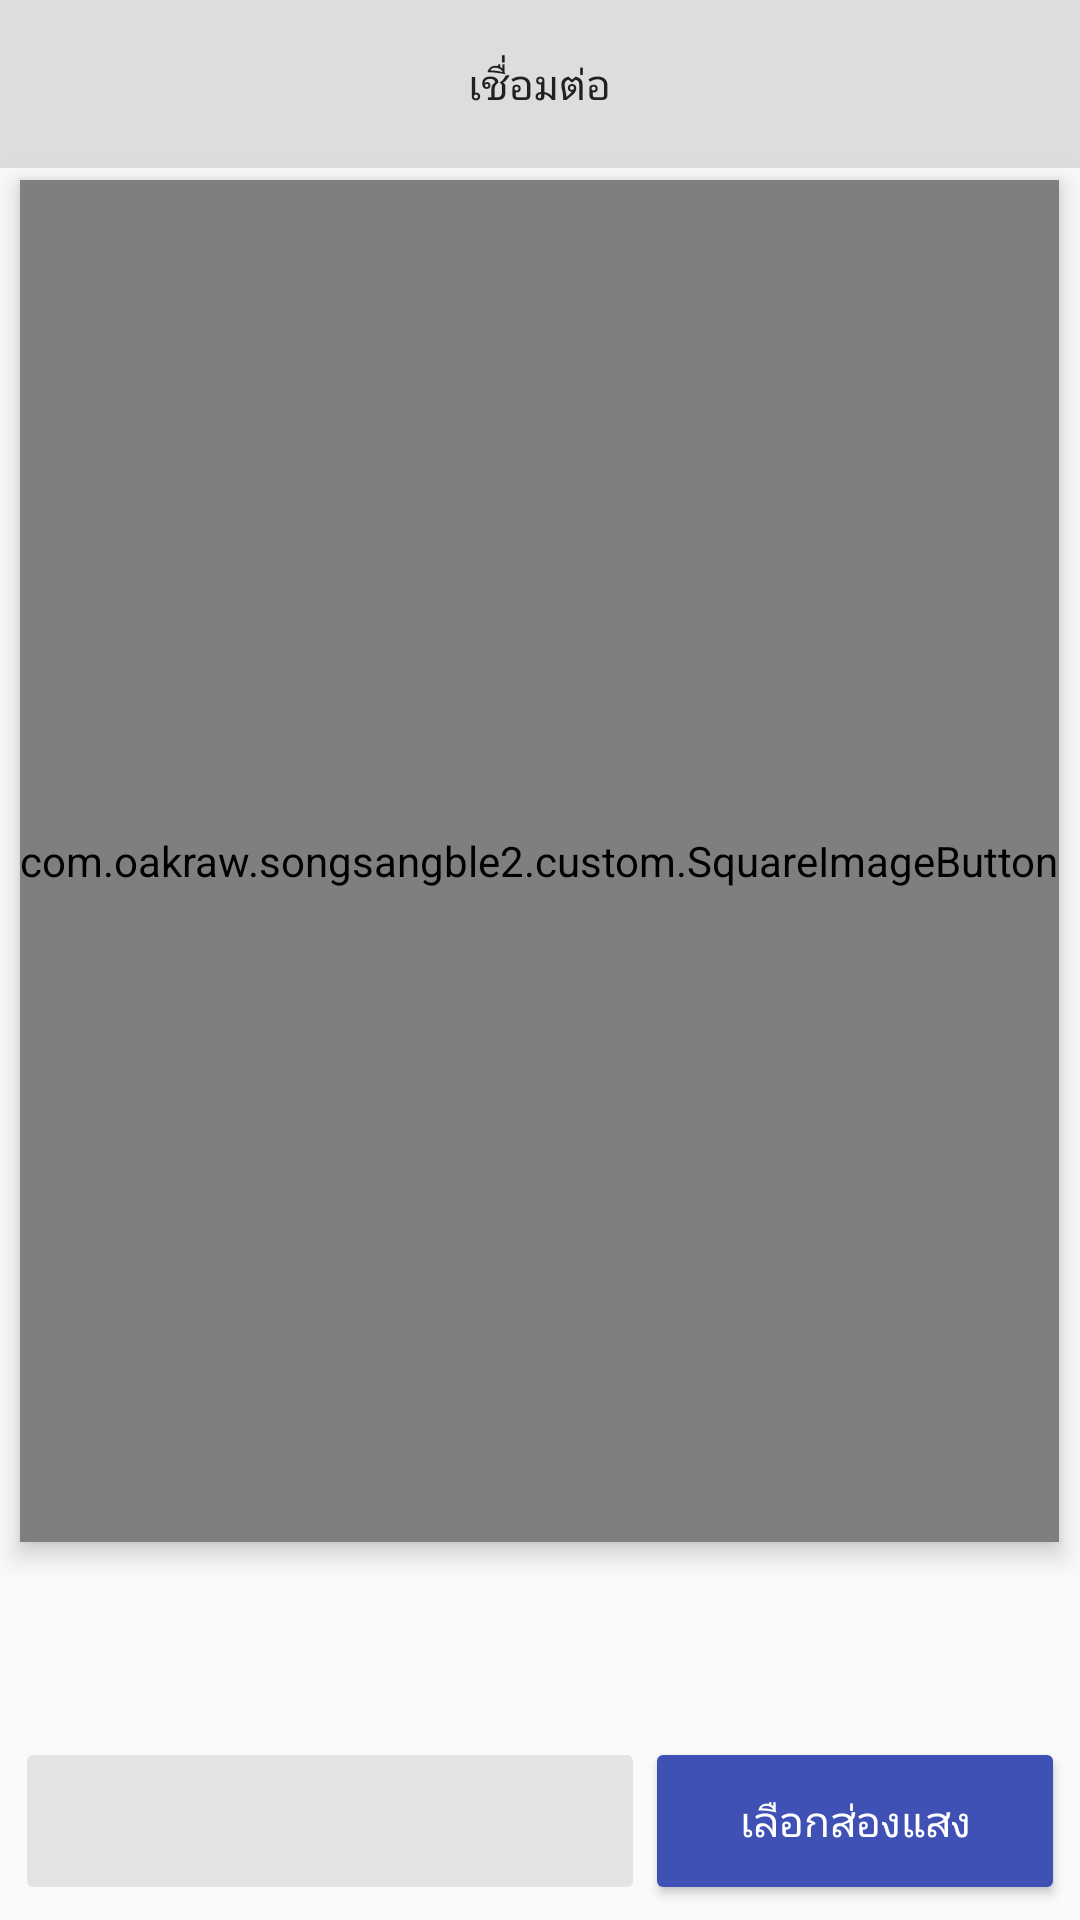

Here is an Android app screen rendered from its layout file. Give the layout XML and the strings, colors and styles it references.
<!-- AndroidManifest.xml: application theme AppTheme -->
<!-- res/layout/fragment_mysongsang.xml -->
<?xml version="1.0" encoding="utf-8"?>
<FrameLayout xmlns:android="http://schemas.android.com/apk/res/android"
    android:layout_width="match_parent"
    android:layout_height="match_parent">

    <RelativeLayout
        android:layout_width="match_parent"
        android:layout_height="match_parent">

        <FrameLayout
            android:layout_width="match_parent"
            android:layout_height="match_parent"
            android:layout_above="@+id/selector">

            <com.example.songsangble2.custom.SquareImageButton
                android:id="@+id/bulb_switch"
                android:layout_width="wrap_content"
                android:layout_height="match_parent"
                android:background="@drawable/circle_button"
                android:src="@mipmap/bulb_on"
                android:layout_gravity="center"
                android:layout_marginTop="60dp"
                android:layout_marginBottom="60dp"
                android:elevation="5dp"/>

        </FrameLayout>

        <LinearLayout
            android:id="@+id/selector"
            android:layout_width="match_parent"
            android:layout_height="?attr/actionBarSize"
            android:orientation="horizontal"
            android:layout_alignParentBottom="true"
            android:layout_margin="5dp">
            <FrameLayout
                android:layout_width="0dp"
                android:layout_weight="3"
                android:layout_height="match_parent"
                android:background="@drawable/round_corner">

                <TextView
                    android:id="@+id/title"
                    android:layout_width="match_parent"
                    android:layout_height="match_parent"
                    android:gravity="center_vertical"
                    android:singleLine="true"
                    android:text=""/>

                <ImageView
                    android:id="@+id/clear_btn"
                    android:layout_width="wrap_content"
                    android:layout_height="wrap_content"
                    android:src="@mipmap/ic_cancel_grey600_24dp"
                    android:layout_gravity="center_vertical|right"
                    />

            </FrameLayout>
            <Button
                android:id="@+id/select_btn"
                android:layout_width="0dp"
                android:layout_weight="2"
                android:layout_height="match_parent"
                android:text="เลือกส่องแสง"
                android:textColor="@color/white"
                android:background="@drawable/default_button"/>
        </LinearLayout>

    </RelativeLayout>



    <FrameLayout
        android:id="@+id/status_panel"
        android:layout_width="match_parent"
        android:layout_height="?attr/actionBarSize"
        android:background="@drawable/trans_button"
        android:paddingLeft="@dimen/activity_horizontal_margin"
        android:paddingRight="@dimen/activity_horizontal_margin">

        <TextView
            android:id="@+id/status"
            android:layout_width="wrap_content"
            android:layout_height="match_parent"
            android:gravity="center_vertical"
            android:layout_gravity="center"
            android:textColor="@color/primaryText"
            android:text="เชื่อมต่อ"/>

        

    </FrameLayout>

</FrameLayout>
<!-- resources referenced by this layout -->
<resources>
  <color name="primaryText">#212121</color>
  <color name="white">#fff</color>
  <!-- drawable circle_button (drawable) -->
  <?xml version="1.0" encoding="utf-8"?>
  <selector xmlns:android="http://schemas.android.com/apk/res/android">
  
      
      <item android:state_pressed="true">
              <shape android:shape="oval">
                  <solid android:color="@color/primaryLight" />
              </shape>
      </item>
  
      
      <item android:state_focused="true">
              <shape android:shape="oval">
                  <solid android:color="@color/primaryLight" />
              </shape>
      </item>
  
      
      <item>
              <shape android:shape="oval">
                  <solid android:color="@color/primary" />
              </shape>
      </item>
  
      <item android:state_enabled="false">
              <shape android:shape="oval">
                  <solid android:color="@color/primaryLight" />
              </shape>
      </item>
  </selector>
  <!-- drawable default_button (drawable) -->
  <selector xmlns:android="http://schemas.android.com/apk/res/android">
      <item android:state_focused="true" android:state_pressed="true"
          android:drawable="@color/primaryLight" />
      <item android:state_focused="false" android:state_pressed="true"
          android:drawable="@color/primaryLight" />
      <item android:drawable="@color/primary" />
  </selector>
  <!-- drawable round_corner (drawable) -->
  <?xml version="1.0" encoding="utf-8"?>
  <inset xmlns:android="http://schemas.android.com/apk/res/android"
      android:insetLeft="@dimen/button_inset_horizontal_material"
      android:insetTop="@dimen/button_inset_vertical_material"
      android:insetRight="@dimen/button_inset_horizontal_material"
      android:insetBottom="@dimen/button_inset_vertical_material">
  <shape
      android:shape="rectangle">
      <corners android:radius="@dimen/control_corner_material" />
      <solid android:color="@color/divider_color" />
      <padding
          android:bottom="@dimen/button_padding_vertical_material"
          android:left="@dimen/button_padding_horizontal_material"
          android:right="@dimen/button_padding_horizontal_material"
          android:top="@dimen/button_padding_vertical_material" />
  </shape>
      </inset>
  <!-- drawable trans_button (drawable) -->
  <selector xmlns:android="http://schemas.android.com/apk/res/android">
      <item android:state_focused="true" android:state_pressed="true"
          android:drawable="@color/primaryTransTouch" />
      <item android:state_focused="false" android:state_pressed="true"
          android:drawable="@color/primaryTransTouch" />
      <item android:drawable="@color/primaryTrans" />
      <item android:state_enabled="false"
          android:drawable="@color/primaryTransTouch" />
  </selector>
  <!-- mipmap bulb_on: png bitmap (mipmap-nodpi, 12849 bytes) -->
  <style name="AppTheme" parent="Theme.AppCompat.Light.NoActionBar">
          
          <item name="colorPrimary">@color/primary</item> 
          <item name="colorPrimaryDark">@color/primaryDark</item>
          <item name="colorControlActivated">@color/primary</item>
      </style>
  <color name="primaryLight">#C5CAE9</color>
  <color name="primary">#3F51B5</color>
  <dimen name="button_inset_horizontal_material">@dimen/control_inset_material</dimen>
  <dimen name="button_inset_vertical_material">6dp</dimen>
  <dimen name="control_corner_material">2dp</dimen>
  <color name="divider_color">#e4e4e4</color>
  <dimen name="button_padding_vertical_material">@dimen/control_padding_material</dimen>
  <dimen name="button_padding_horizontal_material">8dp</dimen>
  <color name="primaryTransTouch">#8ee7e7e7</color>
  <color name="primaryTrans">#a3cecece</color>
  <color name="primaryDark">#303f9f</color>
  <dimen name="control_inset_material">4dp</dimen>
  <dimen name="control_padding_material">4dp</dimen>
</resources>
